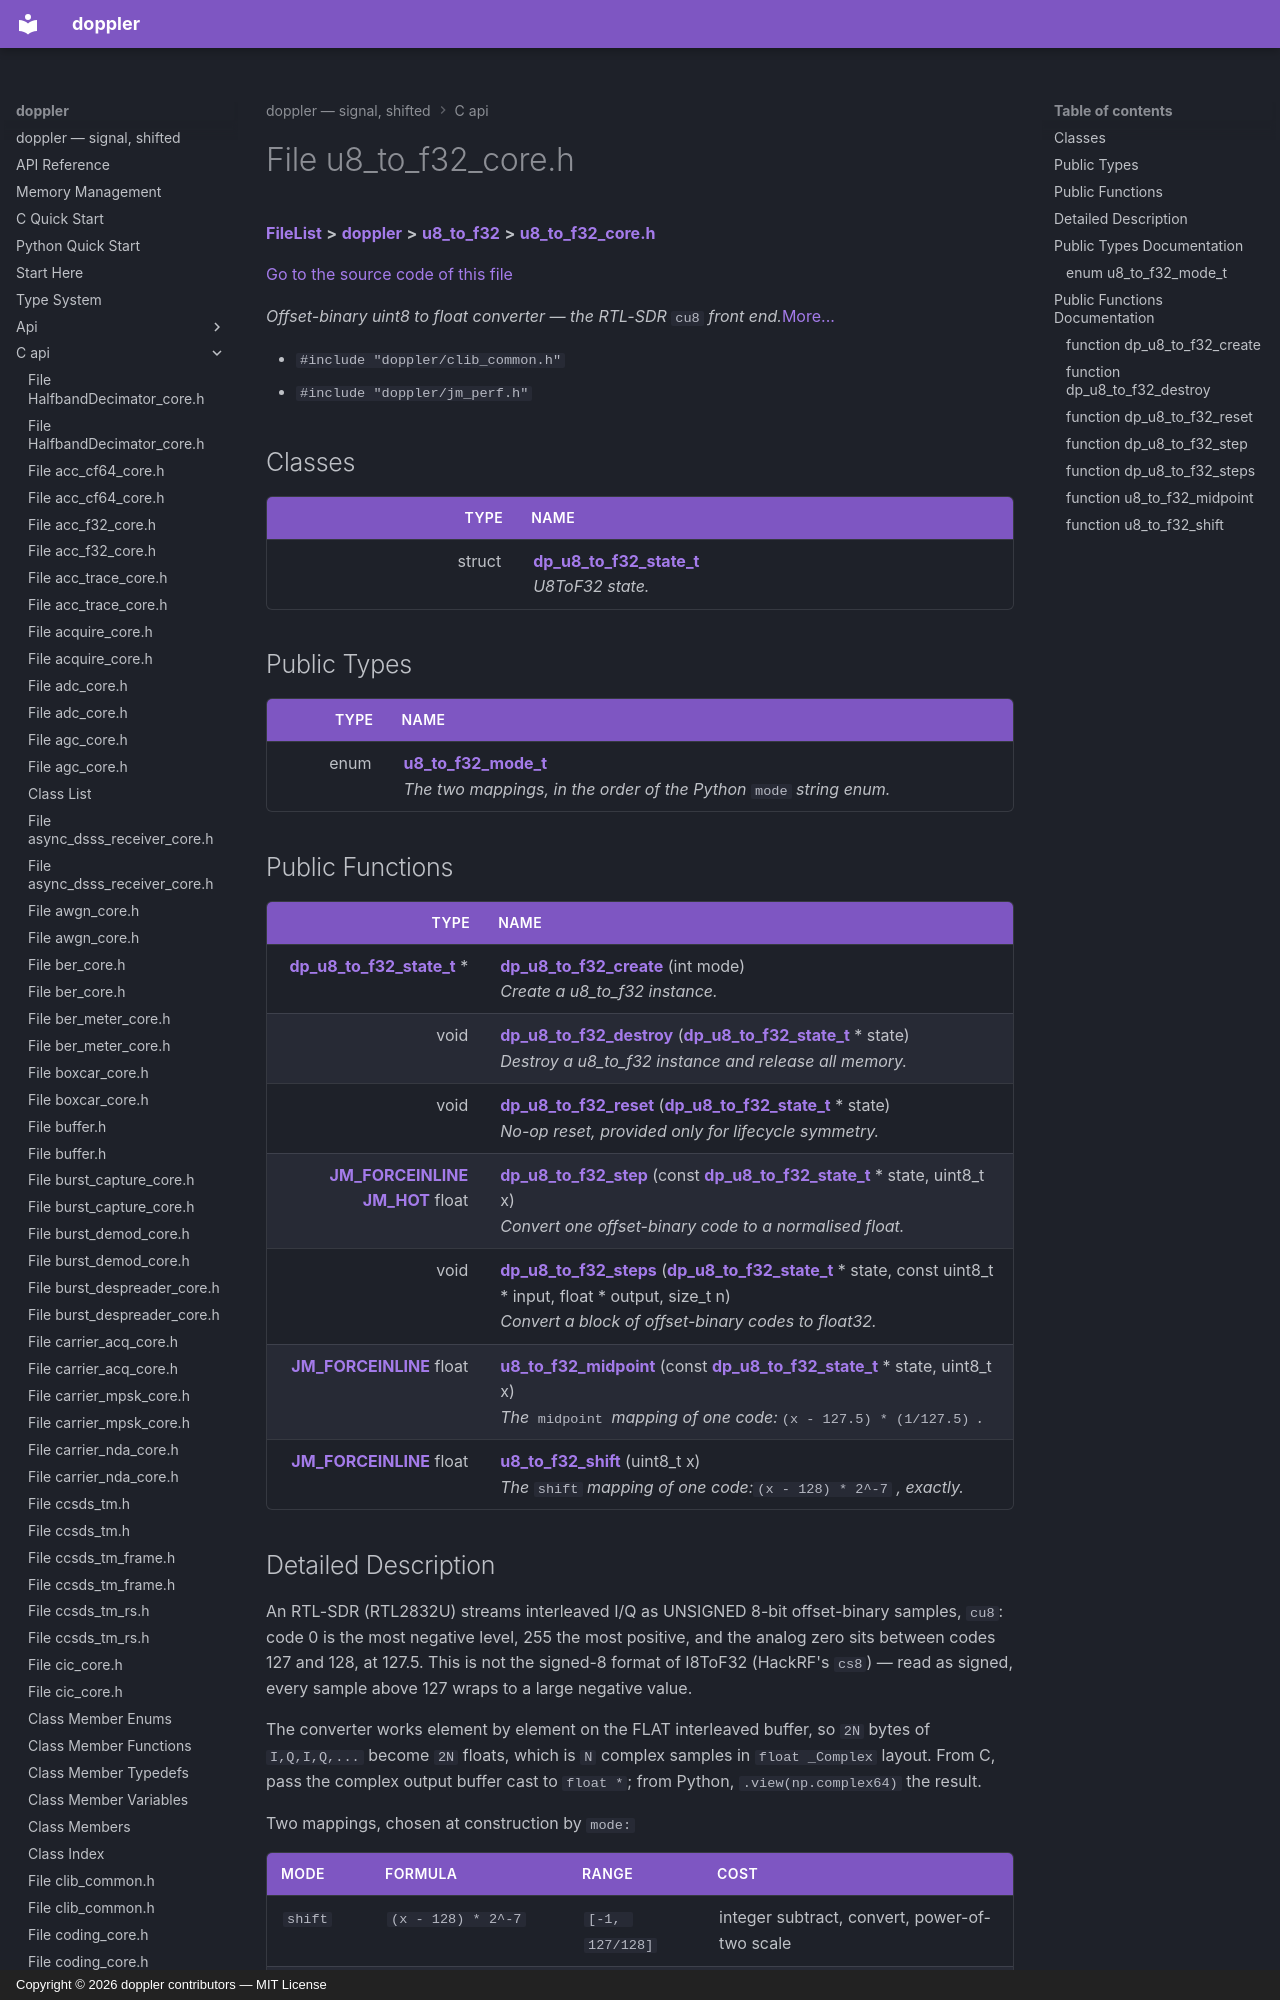

repository: doppler-dsp/doppler · page: c-api/u8__to__f32__core_8h/index.html · generator: mkdocs · copyright: Copyright © 2026 doppler contributors — MIT License



# File u8\_to\_f32\_core.h



[**FileList**](files.md) **>** [**doppler**](dir_c8eead50fa73fbaea26b38d49c33a8a7.md) **>** [**u8\_to\_f32**](dir_b468cb3e760d860bad02e34079834f5d.md) **>** [**u8\_to\_f32\_core.h**](u8__to__f32__core_8h.md)

[Go to the source code of this file](u8__to__f32__core_8h_source.md)

_Offset-binary uint8 to float converter — the RTL-SDR_ `cu8` _front end._[More...](#detailed-description)

* `#include "doppler/clib_common.h"`
* `#include "doppler/jm_perf.h"`















## Classes

| Type | Name |
| ---: | :--- |
| struct | [**dp\_u8\_to\_f32\_state\_t**](structdp__u8__to__f32__state__t.md) <br>_U8ToF32 state._  |


## Public Types

| Type | Name |
| ---: | :--- |
| enum  | [**u8\_to\_f32\_mode\_t**](#enum-u8_to_f32_mode_t)  <br>_The two mappings, in the order of the Python_ `mode` _string enum._ |




















## Public Functions

| Type | Name |
| ---: | :--- |
|  [**dp\_u8\_to\_f32\_state\_t**](structdp__u8__to__f32__state__t.md) \* | [**dp\_u8\_to\_f32\_create**](#function-dp_u8_to_f32_create) (int mode) <br>_Create a u8\_to\_f32 instance._  |
|  void | [**dp\_u8\_to\_f32\_destroy**](#function-dp_u8_to_f32_destroy) ([**dp\_u8\_to\_f32\_state\_t**](structdp__u8__to__f32__state__t.md) \* state) <br>_Destroy a u8\_to\_f32 instance and release all memory._  |
|  void | [**dp\_u8\_to\_f32\_reset**](#function-dp_u8_to_f32_reset) ([**dp\_u8\_to\_f32\_state\_t**](structdp__u8__to__f32__state__t.md) \* state) <br>_No-op reset, provided only for lifecycle symmetry._  |
|  [**JM\_FORCEINLINE**](jm__perf_8h.md#define-jm_forceinline) [**JM\_HOT**](jm__perf_8h.md#define-jm_hot) float | [**dp\_u8\_to\_f32\_step**](#function-dp_u8_to_f32_step) (const [**dp\_u8\_to\_f32\_state\_t**](structdp__u8__to__f32__state__t.md) \* state, uint8\_t x) <br>_Convert one offset-binary code to a normalised float._  |
|  void | [**dp\_u8\_to\_f32\_steps**](#function-dp_u8_to_f32_steps) ([**dp\_u8\_to\_f32\_state\_t**](structdp__u8__to__f32__state__t.md) \* state, const uint8\_t \* input, float \* output, size\_t n) <br>_Convert a block of offset-binary codes to float32._  |
|  [**JM\_FORCEINLINE**](jm__perf_8h.md#define-jm_forceinline) float | [**u8\_to\_f32\_midpoint**](#function-u8_to_f32_midpoint) (const [**dp\_u8\_to\_f32\_state\_t**](structdp__u8__to__f32__state__t.md) \* state, uint8\_t x) <br>_The_ `midpoint` _mapping of one code:_`(x - 127.5) * (1/127.5)` _._ |
|  [**JM\_FORCEINLINE**](jm__perf_8h.md#define-jm_forceinline) float | [**u8\_to\_f32\_shift**](#function-u8_to_f32_shift) (uint8\_t x) <br>_The_ `shift` _mapping of one code:_`(x - 128) * 2^-7` _, exactly._ |
